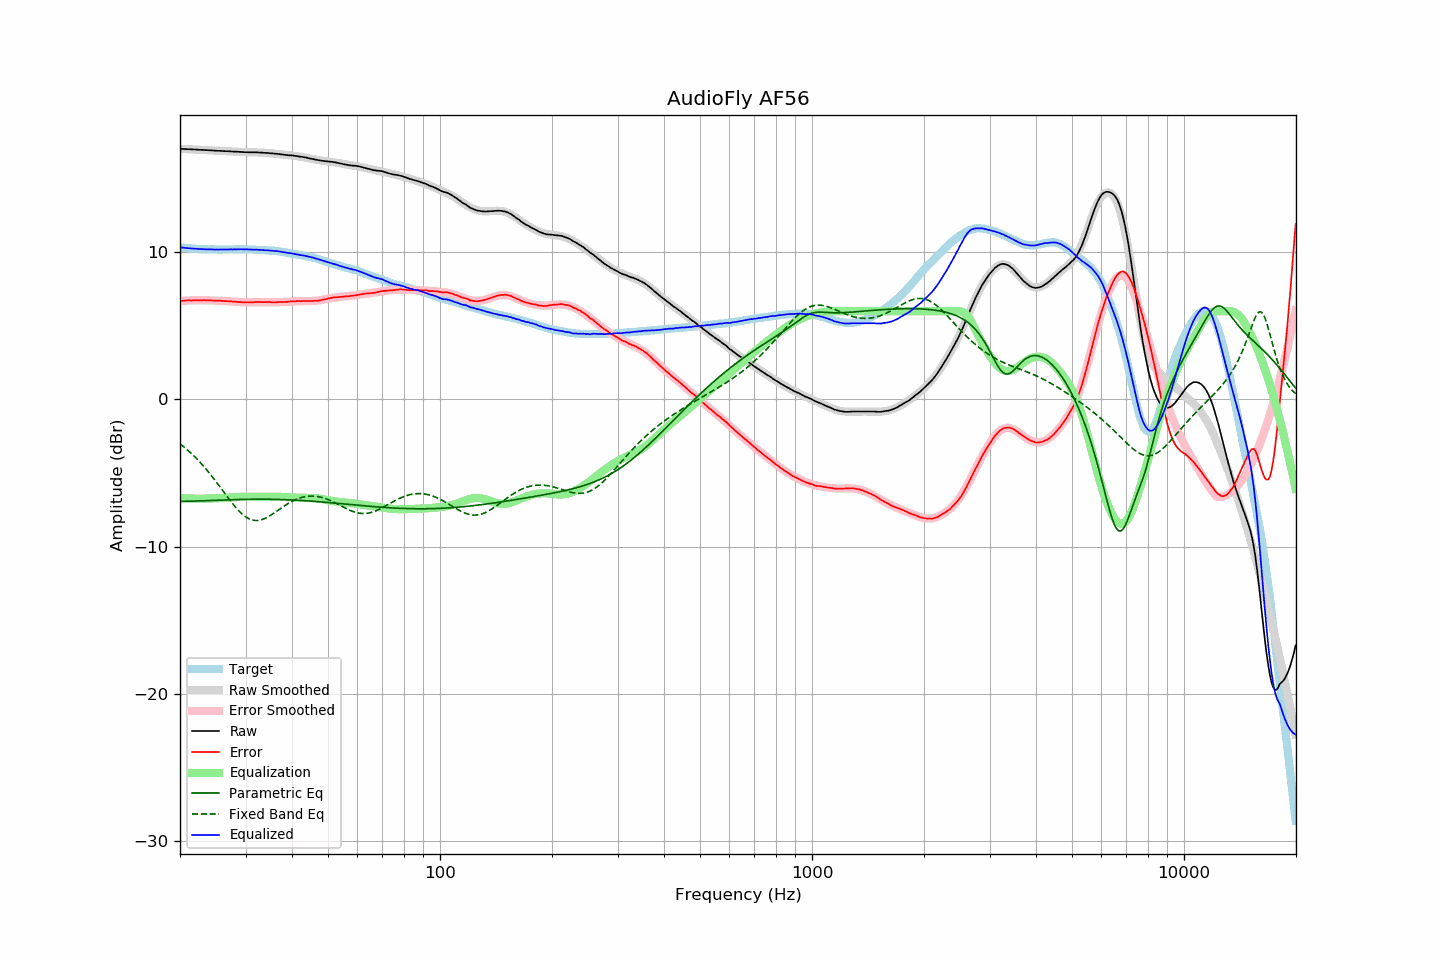

Data behind this chart, as committed beside it:
frequency, raw, error, smoothed, error_smoothed, equalization, parametric_eq, fixed_band_eq, equalized_raw, equalized_smoothed, target
20.00, 17.04, 6.70, 17.04, 6.69, -6.69, -6.93, -3.02, 10.35, 10.34, 10.34
20.20, 17.03, 6.70, 17.03, 6.70, -6.70, -6.93, -3.10, 10.33, 10.33, 10.33
20.40, 17.03, 6.71, 17.03, 6.71, -6.71, -6.93, -3.19, 10.32, 10.32, 10.32
20.61, 17.02, 6.71, 17.02, 6.72, -6.72, -6.92, -3.28, 10.30, 10.31, 10.31
20.81, 17.02, 6.73, 17.02, 6.72, -6.72, -6.92, -3.37, 10.30, 10.30, 10.29
21.02, 17.01, 6.73, 17.01, 6.73, -6.73, -6.92, -3.47, 10.28, 10.29, 10.28
21.23, 17.01, 6.74, 17.01, 6.73, -6.73, -6.92, -3.56, 10.28, 10.28, 10.27
21.44, 17.00, 6.72, 17.00, 6.74, -6.74, -6.91, -3.66, 10.26, 10.27, 10.28
21.66, 17.00, 6.74, 17.00, 6.74, -6.74, -6.91, -3.77, 10.26, 10.26, 10.26
21.87, 16.99, 6.73, 16.99, 6.74, -6.74, -6.91, -3.88, 10.25, 10.25, 10.26
22.09, 16.99, 6.75, 16.99, 6.74, -6.74, -6.91, -3.99, 10.25, 10.24, 10.24
22.31, 16.98, 6.74, 16.98, 6.75, -6.75, -6.90, -4.10, 10.23, 10.23, 10.24
22.54, 16.97, 6.74, 16.97, 6.75, -6.75, -6.90, -4.21, 10.22, 10.23, 10.23
22.76, 16.97, 6.74, 16.97, 6.75, -6.75, -6.89, -4.33, 10.22, 10.22, 10.23
22.99, 16.96, 6.74, 16.96, 6.74, -6.74, -6.89, -4.45, 10.21, 10.22, 10.22
23.22, 16.96, 6.75, 16.96, 6.74, -6.74, -6.89, -4.58, 10.22, 10.21, 10.20
23.45, 16.95, 6.74, 16.95, 6.74, -6.74, -6.88, -4.71, 10.21, 10.21, 10.21
23.69, 16.95, 6.75, 16.95, 6.74, -6.74, -6.88, -4.84, 10.21, 10.21, 10.20
23.92, 16.94, 6.75, 16.94, 6.74, -6.74, -6.87, -4.97, 10.20, 10.20, 10.19
24.16, 16.94, 6.74, 16.93, 6.73, -6.73, -6.87, -5.10, 10.21, 10.20, 10.20
24.40, 16.93, 6.73, 16.93, 6.73, -6.73, -6.87, -5.24, 10.20, 10.20, 10.20
24.65, 16.92, 6.72, 16.92, 6.72, -6.72, -6.86, -5.38, 10.19, 10.20, 10.20
24.89, 16.91, 6.71, 16.92, 6.72, -6.72, -6.86, -5.53, 10.19, 10.19, 10.20
25.14, 16.91, 6.72, 16.91, 6.72, -6.72, -6.85, -5.67, 10.19, 10.19, 10.19
25.39, 16.90, 6.71, 16.90, 6.71, -6.71, -6.85, -5.82, 10.19, 10.19, 10.19
25.65, 16.90, 6.71, 16.90, 6.71, -6.71, -6.84, -5.96, 10.19, 10.19, 10.19
25.91, 16.89, 6.70, 16.89, 6.70, -6.70, -6.84, -6.11, 10.19, 10.19, 10.19
26.16, 16.89, 6.69, 16.89, 6.70, -6.70, -6.84, -6.26, 10.19, 10.19, 10.20
26.43, 16.88, 6.68, 16.88, 6.69, -6.69, -6.83, -6.41, 10.19, 10.19, 10.20
26.69, 16.88, 6.69, 16.88, 6.68, -6.68, -6.83, -6.55, 10.20, 10.19, 10.19
26.96, 16.87, 6.68, 16.87, 6.68, -6.68, -6.82, -6.70, 10.19, 10.19, 10.19
27.23, 16.87, 6.68, 16.86, 6.67, -6.67, -6.82, -6.84, 10.20, 10.20, 10.19
27.50, 16.86, 6.67, 16.86, 6.66, -6.66, -6.82, -6.98, 10.20, 10.20, 10.19
27.77, 16.85, 6.65, 16.85, 6.65, -6.65, -6.81, -7.12, 10.20, 10.20, 10.20
28.05, 16.85, 6.65, 16.85, 6.64, -6.64, -6.81, -7.25, 10.21, 10.20, 10.20
28.33, 16.84, 6.63, 16.84, 6.64, -6.64, -6.81, -7.38, 10.20, 10.20, 10.21
28.62, 16.84, 6.63, 16.84, 6.63, -6.63, -6.80, -7.50, 10.21, 10.21, 10.21
28.90, 16.83, 6.61, 16.83, 6.62, -6.62, -6.80, -7.62, 10.21, 10.21, 10.21
29.19, 16.83, 6.62, 16.82, 6.62, -6.62, -6.80, -7.73, 10.21, 10.21, 10.21
29.48, 16.82, 6.61, 16.82, 6.61, -6.61, -6.79, -7.82, 10.21, 10.21, 10.21
29.78, 16.81, 6.60, 16.82, 6.61, -6.61, -6.79, -7.91, 10.20, 10.21, 10.21
30.08, 16.81, 6.60, 16.81, 6.61, -6.61, -6.79, -7.99, 10.20, 10.20, 10.21
30.38, 16.81, 6.61, 16.81, 6.61, -6.61, -6.79, -8.06, 10.20, 10.20, 10.20
30.68, 16.80, 6.60, 16.81, 6.61, -6.61, -6.79, -8.12, 10.19, 10.20, 10.20
30.99, 16.80, 6.61, 16.80, 6.61, -6.61, -6.78, -8.16, 10.19, 10.19, 10.19
31.30, 16.80, 6.61, 16.80, 6.61, -6.61, -6.78, -8.19, 10.19, 10.19, 10.19
31.61, 16.80, 6.61, 16.80, 6.61, -6.61, -6.78, -8.22, 10.19, 10.18, 10.19
31.93, 16.80, 6.63, 16.79, 6.61, -6.61, -6.78, -8.23, 10.18, 10.18, 10.17
32.24, 16.80, 6.62, 16.79, 6.62, -6.62, -6.78, -8.23, 10.18, 10.17, 10.18
32.57, 16.79, 6.63, 16.79, 6.62, -6.62, -6.78, -8.22, 10.17, 10.17, 10.16
32.89, 16.78, 6.62, 16.78, 6.62, -6.62, -6.78, -8.19, 10.16, 10.16, 10.16
33.22, 16.78, 6.62, 16.78, 6.62, -6.62, -6.78, -8.16, 10.16, 10.16, 10.16
33.55, 16.77, 6.61, 16.77, 6.62, -6.62, -6.78, -8.12, 10.15, 10.15, 10.16
33.89, 16.76, 6.62, 16.76, 6.62, -6.62, -6.78, -8.08, 10.14, 10.15, 10.14
34.23, 16.76, 6.63, 16.76, 6.62, -6.62, -6.78, -8.02, 10.14, 10.14, 10.13
34.57, 16.75, 6.62, 16.75, 6.62, -6.62, -6.78, -7.96, 10.13, 10.13, 10.13
34.92, 16.74, 6.62, 16.74, 6.62, -6.62, -6.78, -7.90, 10.12, 10.12, 10.12
35.27, 16.73, 6.60, 16.73, 6.61, -6.61, -6.79, -7.83, 10.12, 10.12, 10.13
35.62, 16.72, 6.61, 16.72, 6.61, -6.61, -6.79, -7.76, 10.11, 10.11, 10.11
35.97, 16.71, 6.60, 16.71, 6.61, -6.61, -6.79, -7.68, 10.10, 10.10, 10.11
... 635 more rows
